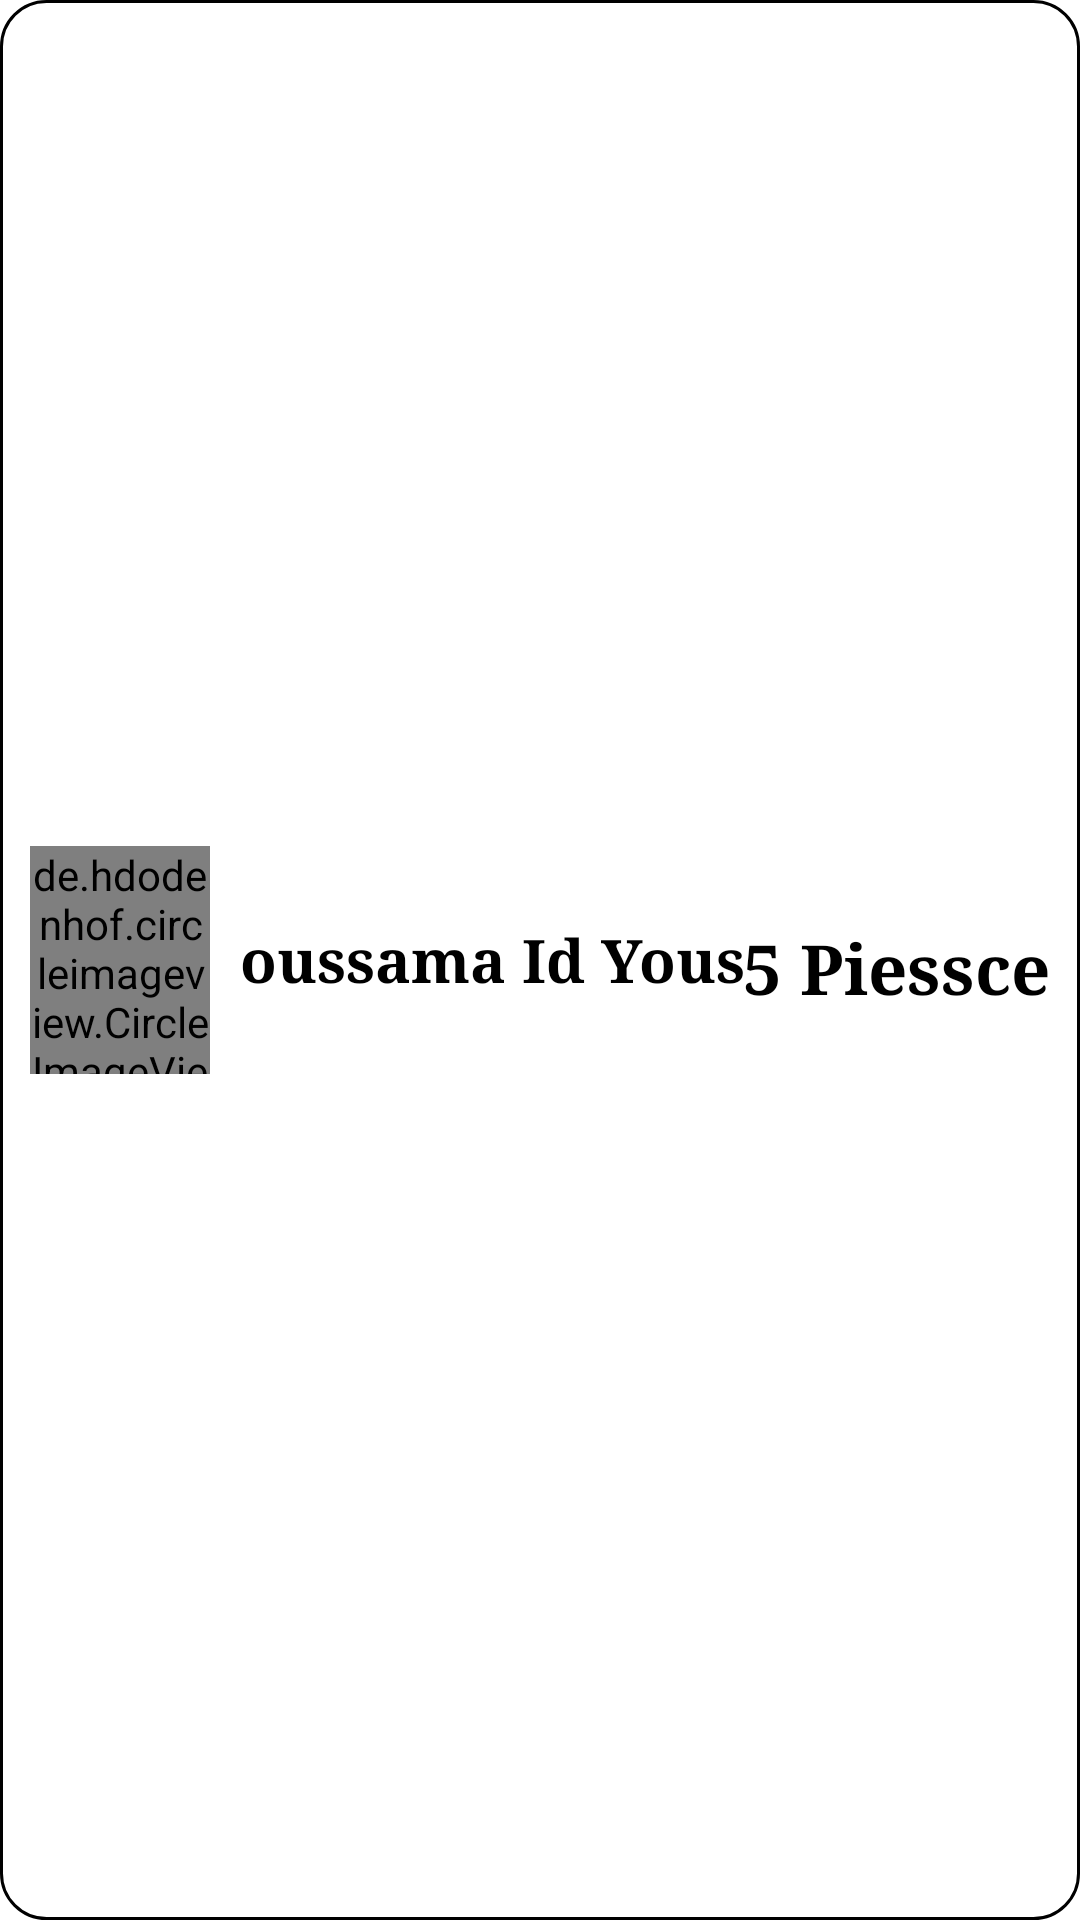

Write the Android layout XML for this screen, with the resource values it uses.
<!-- AndroidManifest.xml: application theme Theme.MasterChef_App -->
<!-- res/layout/order_user_view_holder.xml -->
<?xml version="1.0" encoding="utf-8"?>
<RelativeLayout xmlns:android="http://schemas.android.com/apk/res/android"
    android:layout_width="match_parent"
    android:layout_height="85dp"
    android:layout_margin="5dp"
    android:padding="5dp"
    android:background="@drawable/category_backround"
    >
    <de.hdodenhof.circleimageview.CircleImageView
        android:id="@+id/orders_user_pic_VH"
        android:layout_width="60dp"
        android:layout_height="76dp"
        android:layout_alignParentLeft="true"
        android:src="@drawable/patesry"
        android:layout_centerVertical="true"
        android:layout_marginStart="5dp"
        />
    <TextView
        android:id="@+id/order_user_title_VH"
        android:layout_width="wrap_content"
        android:layout_height="wrap_content"
        android:text="oussama Id Yous"
        android:fontFamily="serif"
        android:layout_marginStart="10dp"
        android:layout_toRightOf="@+id/orders_user_pic_VH"
        android:textColor="@color/black"
        android:textSize="20sp"
        android:textStyle="bold"
        android:layout_centerVertical="true"
       />

    <TextView
        android:id="@+id/order_number_items_VH"
        android:layout_width="wrap_content"
        android:layout_height="26dp"
        android:gravity="center"
        android:textColor="@color/black"
        android:textSize="23sp"
        android:text="5 Piessce"
android:layout_centerVertical="true"
        android:textStyle="bold"
        android:fontFamily="serif"
        android:layout_alignParentRight="true"
        android:layout_marginEnd="5dp"
        />
</RelativeLayout>
<!-- resources referenced by this layout -->
<resources>
  <color name="black">#FF000000</color>
  <!-- drawable category_backround (drawable) -->
  <?xml version="1.0" encoding="utf-8"?>
  <selector xmlns:android="http://schemas.android.com/apk/res/android">
      <item >
          <shape  android:shape="rectangle">
              <solid
                  android:color="@color/white"/>
              <corners android:radius="15dp"/>
              <stroke
                  android:color="@color/black"
                  android:width="1dp"/>
          </shape>
  
      </item>
  </selector>
  <!-- drawable patesry: png bitmap (drawable, 246215 bytes) -->
  <style name="Theme.MasterChef_App" parent="Base.Theme.MasterChef_App" />
  <color name="white">#FFFFFFFF</color>
  <style name="Base.Theme.MasterChef_App" parent="Theme.MaterialComponents.Light.NoActionBar">
          
          
          <item name="colorPrimaryDark">@color/orange</item>
          <item name="colorSecondary">@color/red</item>
          <item name="colorOnSecondary">@color/white</item>
      </style>
  <color name="orange">#FCCE0B</color>
  <color name="red">#D84012</color>
</resources>
